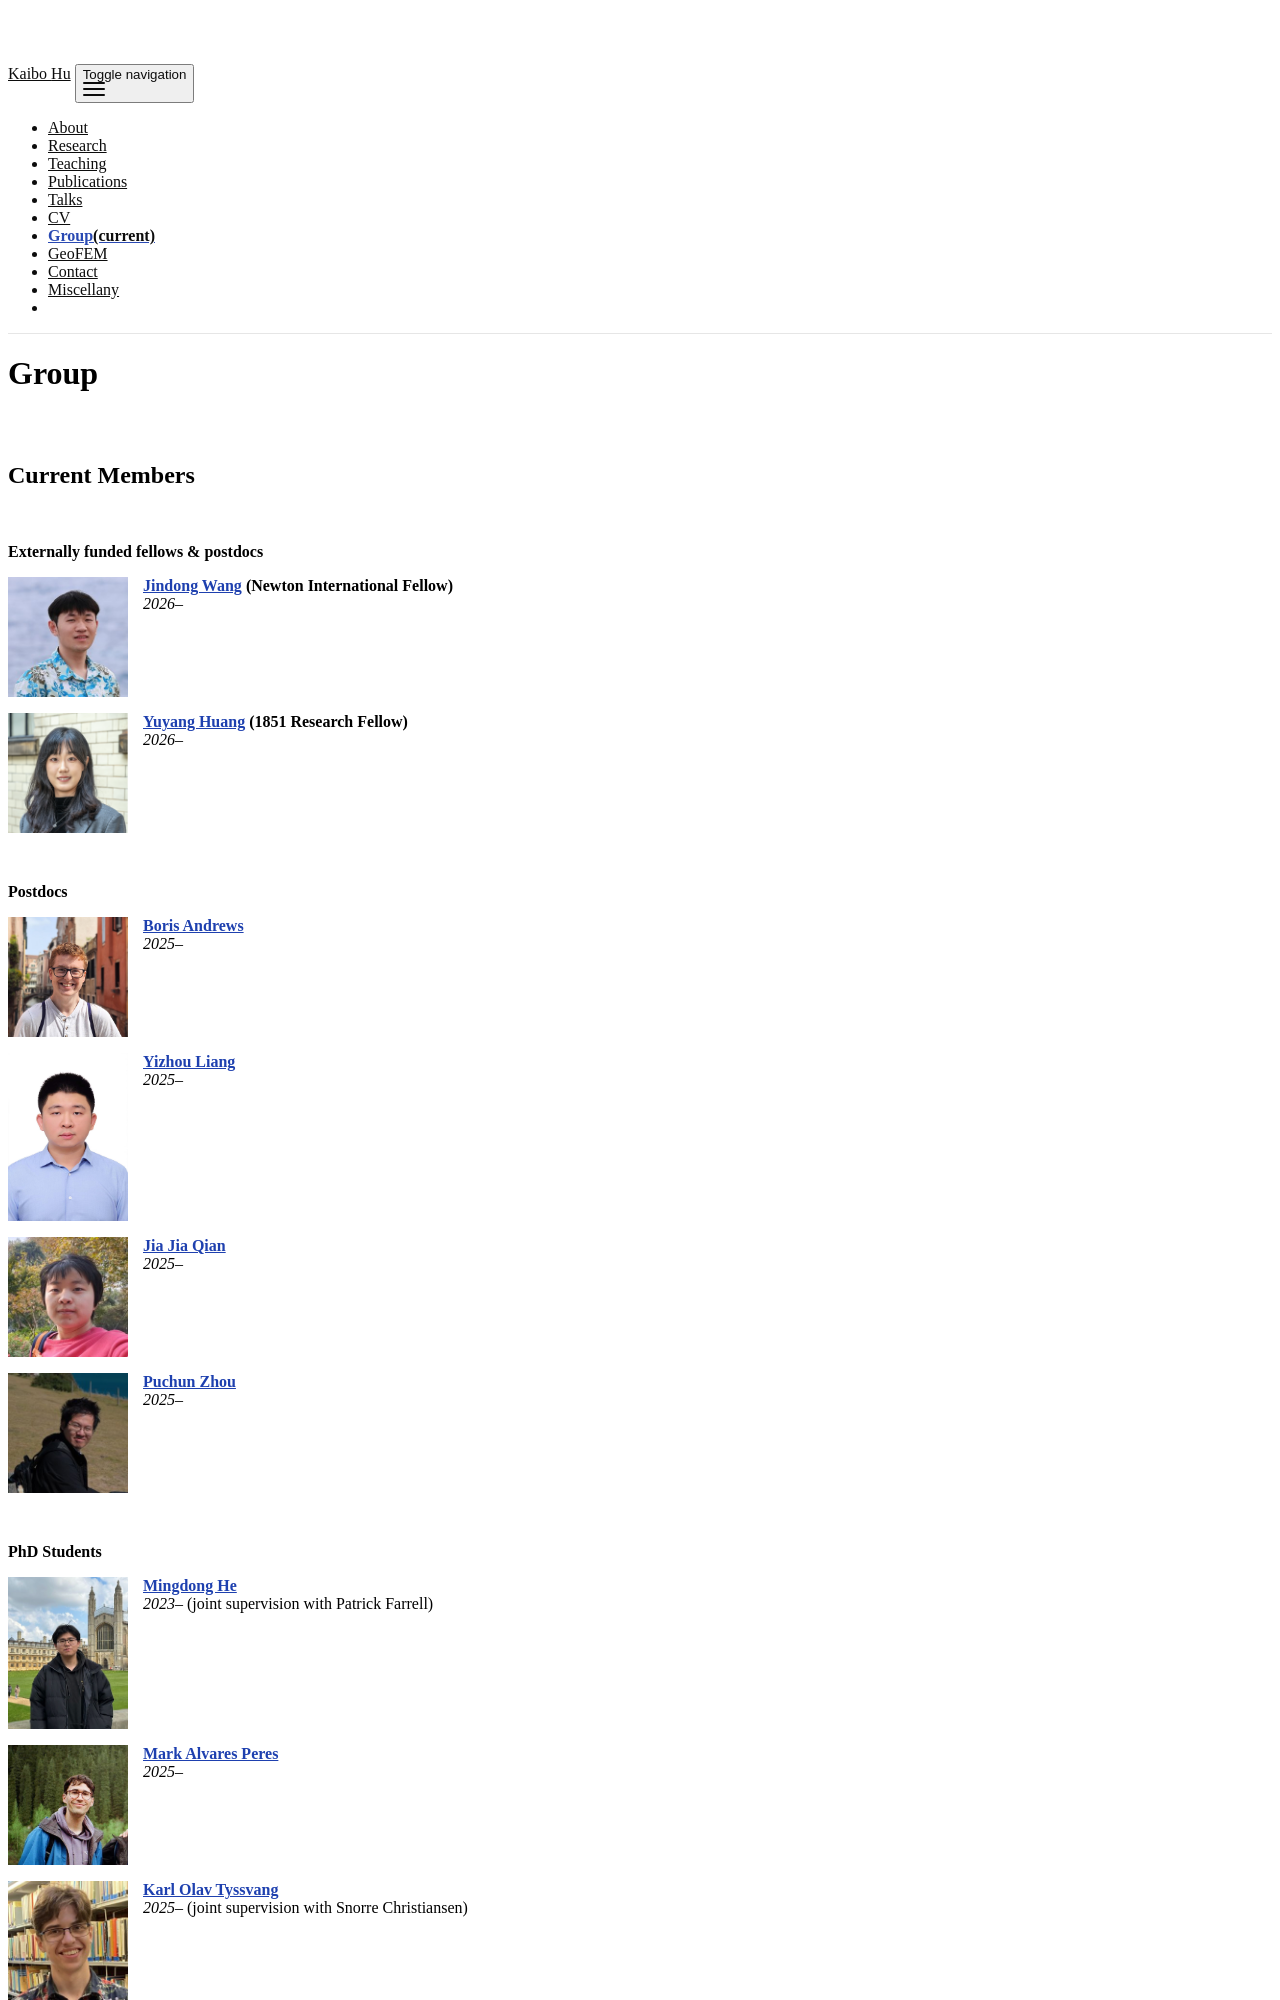

repository: kaibohu/kaibohu.github.io · page: group/index.html · generator: jekyll

---
layout: page
permalink: /group/
title: Group
nav: true
nav_order: 7
---

<br>

## Current Members

<br>

<span style="font-size: 1em;"><strong>Externally funded fellows &amp; postdocs</strong></span>

<div style="display: flex; align-items: flex-start; margin-top: 1em;">
  <img src="../assets/img/JindongWang.jpg" alt="Jindong Wang" style="width: 120px; margin-right: 15px;">
  <div>
    <strong><a href="https://jindong24.github.io/">Jindong Wang</a> (Newton International Fellow)</strong><br>
    <em>2026–</em>
  </div>
</div>

<div style="display: flex; align-items: flex-start; margin-top: 1em;">
  <img src="../assets/img/YuyangHuang.png" alt="Yuyang Huang" style="width: 120px; margin-right: 15px;">
  <div>
    <strong><a href="https://sites.google.com/view/yuyanghuang/home">Yuyang Huang</a> (1851 Research Fellow)</strong><br>
    <em>2026–</em>
  </div>
</div>

<br>

<span style="font-size: 1em;"><strong>Postdocs</strong></span>

<div style="display: flex; align-items: flex-start; margin-top: 1em;">
  <img src="../assets/img/borisandrews.jpg" alt="Boris Andrews" style="width: 120px; margin-right: 15px;">
  <div>
    <strong><a href="https://borisandrews.github.io">Boris Andrews</a></strong><br>
    <em>2025–</em>
  </div>
</div>

<div style="display: flex; align-items: flex-start; margin-top: 1em;">
  <img src="../assets/img/YizhouLiang.jpg" alt="Yizhou Liang" style="width: 120px; margin-right: 15px;">
  <div>
    <strong><a href="https://scholar.google.com/citations?user=Z4bLK94AAAAJ&hl=en">Yizhou Liang</a></strong><br>
    <em>2025–</em>
  </div>
</div>

<div style="display: flex; align-items: flex-start; margin-top: 1em;">
  <img src="../assets/img/JiaJiaQian.jpg" alt="Jia Jia Qian" style="width: 120px; margin-right: 15px;">
  <div>
    <strong><a href="https://www.maths.ox.ac.uk/people/jiajia.qian">Jia Jia Qian</a></strong><br>
    <em>2025–</em>
  </div>
</div>

<div style="display: flex; align-items: flex-start; margin-top: 1em;">
  <img src="../assets/img/PuchunZhou.jpg" alt="Puchun Zhou" style="width: 120px; margin-right: 15px;">
  <div>
    <strong><a href="https://phzpc98.github.io">Puchun Zhou</a></strong><br>
    <em>2025–</em>
  </div>
</div>

<br>

<span style="font-size: 1em;"><strong>PhD Students</strong></span>

<div style="display: flex; align-items: flex-start; margin-top: 1em;">
  <img src="../assets/img/MingdongHe.png" alt="Mingdong He" style="width: 120px; margin-right: 15px;">
  <div>
    <strong><a href="https://sites.google.com/view/mingdonghe/home/">Mingdong He</a></strong><br>
    <em>2023–</em> (joint supervision with Patrick Farrell)
  </div>
</div>

<div style="display: flex; align-items: flex-start; margin-top: 1em;">
  <img src="../assets/img/MarkAlvaresPeres.jpg" alt="Mark Alvares Peres" style="width: 120px; margin-right: 15px;">
  <div>
    <strong><a href="https://markalvares.co.uk">Mark Alvares Peres</a></strong><br>
    <em>2025–</em>
  </div>
</div>
